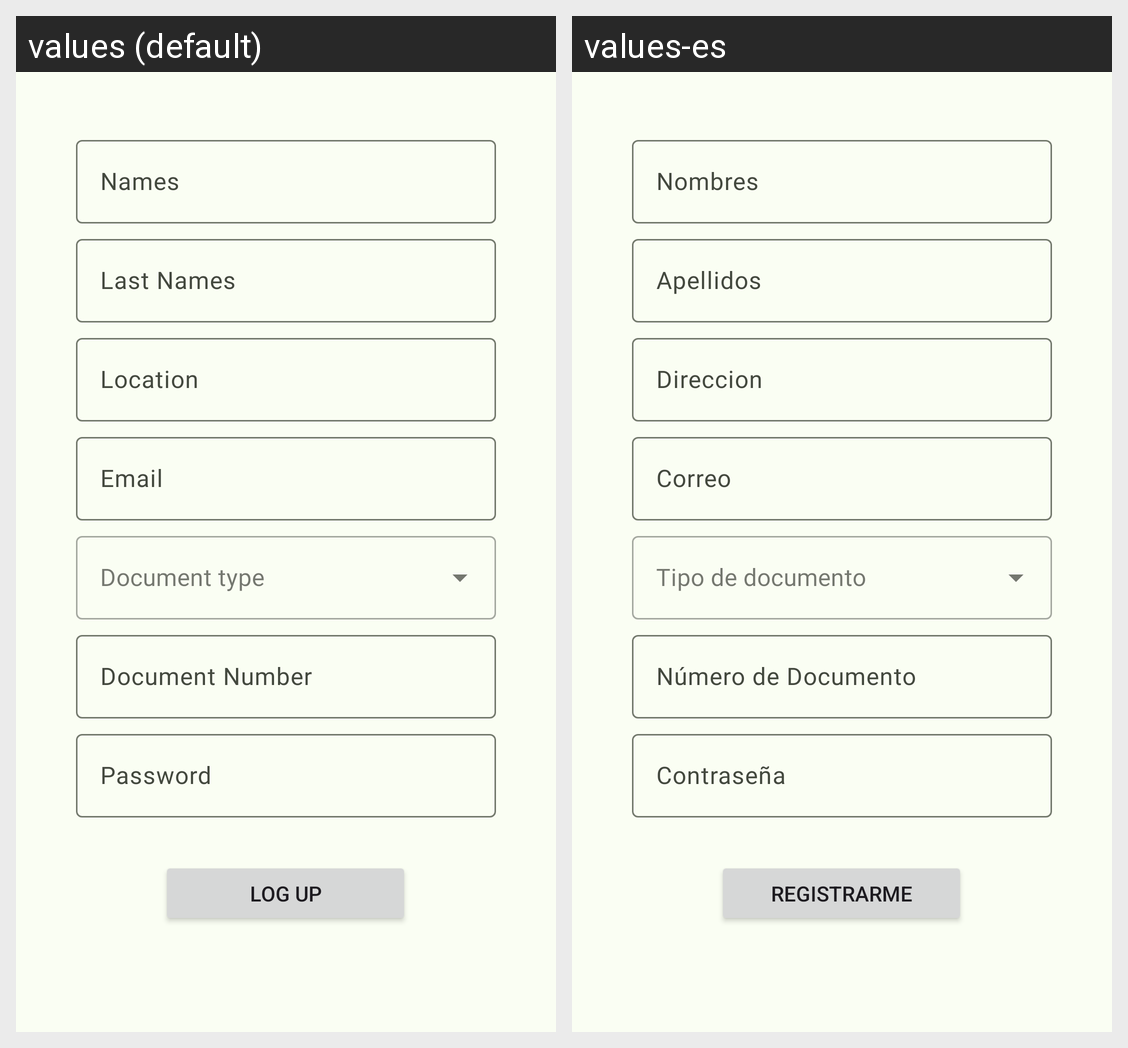

Locale-by-locale string values for the Android screen shown in this grid:
Android screen res/layout/activity_registro.xml rendered under 2 locales, left to right: values (default), values-es. Device: Nexus 5 (rendered at 1080×1920; each locale shown at half size, 540×960, under a caption strip naming it); theme Theme.TestTullave.
Strings drawn on this screen, with the default value and each locale's value (text and hints the layout hard-codes, and strings that could not be matched under every locale, appear in the picture but are not listed):

nombres
  values: Names
  values-es: Nombres

apellidos
  values: Last Names
  values-es: Apellidos

direccion
  values: Location
  values-es: Direccion

correo
  values: Email
  values-es: Correo

numero_documento
  values: Document Number
  values-es: Número de Documento

contrasena
  values: Password
  values-es: Contraseña

registrarse
  values: Log up
  values-es: Registrarme
